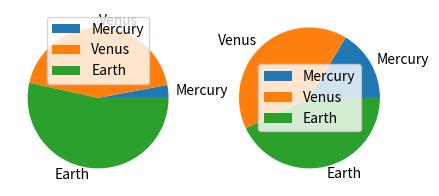

Reproduce this figure in Python.
def plot():
    try:
        import pandas as pd
        import numpy as np
        import matplotlib.pyplot as plt

    except ModuleNotFoundError:
        return

    df = pd.DataFrame({'mass': [0.330, 4.87, 5.97],
                       'radius': [2439.7, 6051.8, 6378.1]},
                      index=['Mercury', 'Venus', 'Earth'])
    plot = df.plot.pie(figsize=(5, 5), subplots=True)

    plt.show()


plot()
